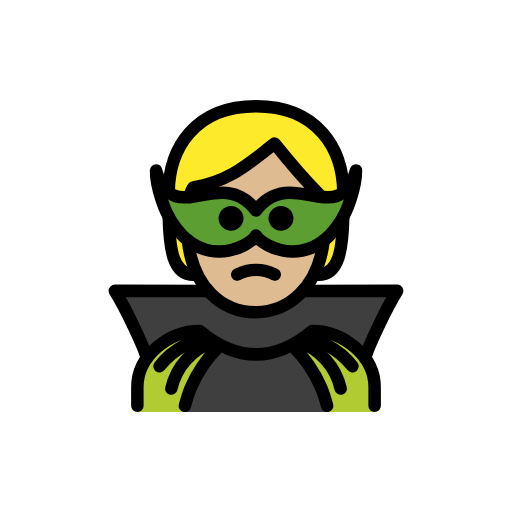
t = 0.00 s
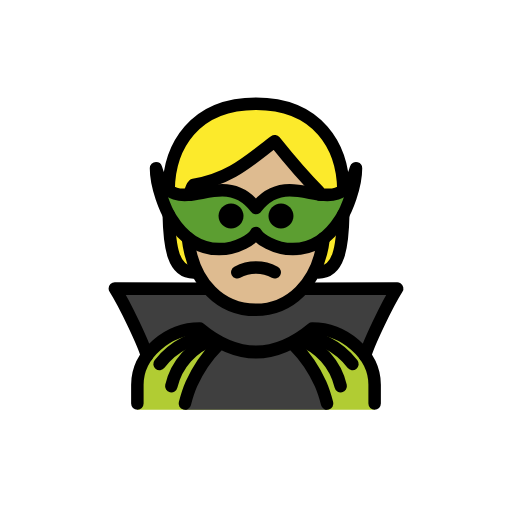
t = 0.48 s
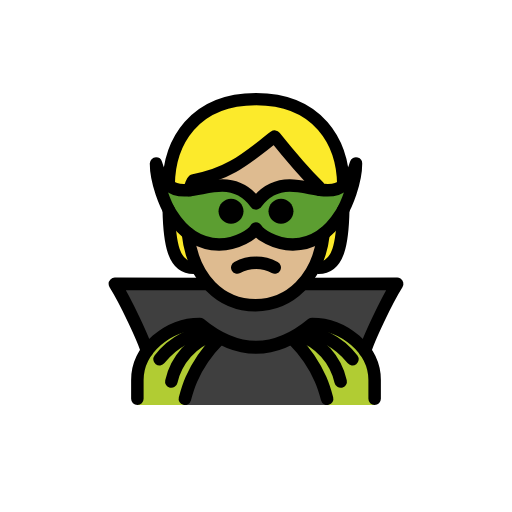
t = 1.43 s
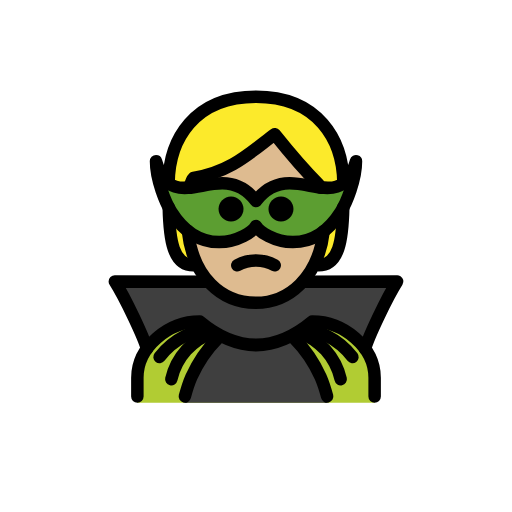
t = 1.90 s
t = 2.38 s: frame unchanged from t = 1.43 s, image omitted
t = 3.33 s: frame unchanged from t = 0.48 s, image omitted

The animated SVG that drew these frames (rendered in a browser with its animation timeline set to each time). Animation: 1 SMIL element (animateTransform=1); one cycle of 3.80 s, repeats indefinitely.

<?xml version='1.0' encoding='utf-8'?>
<svg xmlns="http://www.w3.org/2000/svg" id="emoji" viewBox="-5 -5 82 82" version="1.1" width="200" height="200" role="img">
  <title>OpenMoji: supervillain: medium-light skin tone</title><g><g id="hair">
    <path fill="#fcea2b" d="M26,39c-4,0-4-6-4-13s4-14,14-14s14,7,14,14s0,13-4,13" />
  </g>
  <g id="skin">
    <path fill="#debb90" d="M24.9365,31c0,9,4.9365,14,11,14C41.873,45,47,40,47,31c0-3-1-5.0005-1-5.0005c-3-2.9995-7-8-7-8 c-4,3-7,6-13,7.0005C26,25,24.9365,25.9995,24.9365,31z" />
  </g>
  <g id="color">
    <path fill="#3F3F3F" d="M35.9935,45c-2.7523,0-5.2888-1.2704-7.2341-3.4094L13.3912,41.583 c1.694,2.6777,4.6436,8.9425,5.1442,10.7899h34.9291c0.4994-1.8426,3.4345-8.0783,5.1306-10.7675l-15.3727-0.0076 C41.2778,43.7329,38.7431,45,35.9935,45z" />
    <path fill="#5C9E31" d="M36,32.706c-0.4906,0.9134-2.9358,2.556-5.8905,2.566c-2.4937,0.0084-5.3503-1.146-7.7007-4.8833 c-0.8499-1.3361-2.4223-5.0381-2.4223-8.0675c1.9916,6.7499,6.304,3.5056,10.6368,3.5306c1.848,0.0107,3.6998,0.6161,5.3767,2.8456 c1.6769-2.2294,3.5286-2.8349,5.3767-2.8456c4.3328-0.025,8.6452,3.2193,10.6368-3.5306c0,3.0294-1.5724,6.7314-2.4223,8.0675 c-2.3504,3.7372-5.207,4.8917-7.7007,4.8833C38.9358,35.262,36.4906,33.6194,36,32.706z" />
    <path fill="#B1CC33" d="M17,61v-4c0-4.9941,5.0078-9,10-9c6,5,12,5,18,0c4.9941,0,10,4.0059,10,9v4" />
    <path fill="#3F3F3F" d="M47.392,61c-0.2717-1.0124-0.6203-3.1588-1.0429-4.118c-1.0368-2.3375-2.4915-4.4662-4.2926-6.2814H29.9435 c-1.8011,1.8152-3.2558,3.9439-4.2926,6.2814c-0.4226,0.9592-0.7712,3.1056-1.0429,4.118" />
  </g>
  <g id="line">
    <path fill="none" stroke="#000000" stroke-linecap="round" stroke-linejoin="round" stroke-width="2" d="M39,38.9729 c-1.875-1-4.125-1-6,0" />
    <path d="M42,29.9729c0,1.1046-0.8954,2-2,2s-2-0.8954-2-2s0.8954-2,2-2S42,28.8683,42,29.9729" />
    <path d="M34,29.9729c0,1.1046-0.8954,2-2,2c-1.1046,0-2-0.8954-2-2s0.8954-2,2-2C33.1046,27.9729,34,28.8683,34,29.9729" />
    <path fill="none" stroke="#000000" stroke-linecap="round" stroke-linejoin="round" stroke-width="2" d="M28.264,41.6054 L13.3913,41.583c1.694,2.6777,4.6436,8.9425,5.1442,10.7899" />
    <path fill="none" stroke="#000000" stroke-linecap="round" stroke-miterlimit="10" stroke-width="2" d="M20.5496,53.6671 c1.0817-1.4077,2.4649-2.5554,4.048-3.3589c1.0422-0.5249,2.1568-0.8916,3.3071-1.088" />
    <path fill="none" stroke="#000000" stroke-linecap="round" stroke-miterlimit="10" stroke-width="2" d="M29.2085,49.7066 c-3.4125,1.1596-5.9768,4.0098-6.7705,7.5255" />
    <path fill="none" stroke="#000000" stroke-linecap="round" stroke-miterlimit="10" stroke-width="2" d="M29.9435,50.6006 c-1.8011,1.8152-3.2558,3.9439-4.2926,6.2814c-0.4226,0.9592-0.7712,2.1056-1.0429,3.118" />
    <path fill="none" stroke="#000000" stroke-linecap="round" stroke-linejoin="round" stroke-width="2" d="M17,60v-3 c0-4.9941,5.0078-9,10-9c6,5,12,5,18,0c4.9941,0,10,4.0059,10,9v3" />
    <path fill="none" stroke="#000000" stroke-linecap="round" stroke-linejoin="round" stroke-width="2" d="M53.4646,52.3729 c0.5006-1.8474,3.4502-8.1122,5.1442-10.7899l-15.0685,0.0224" />
    <path fill="none" stroke="#000000" stroke-linecap="round" stroke-miterlimit="10" stroke-width="2" d="M44.0953,49.2202 c1.1503,0.1964,2.2649,0.5631,3.3071,1.088c1.5831,0.8035,2.9663,1.9512,4.048,3.3589" />
    <path fill="none" stroke="#000000" stroke-linecap="round" stroke-miterlimit="10" stroke-width="2" d="M49.562,57.2321 c-0.7937-3.5157-3.358-6.3659-6.7705-7.5255" />
    <path fill="none" stroke="#000000" stroke-linecap="round" stroke-miterlimit="10" stroke-width="2" d="M47.392,60 c-0.2717-1.0124-0.6203-2.1588-1.0429-3.118c-1.0368-2.3375-2.4915-4.4662-4.2926-6.2814" />
    <path fill="none" stroke="#000000" stroke-linejoin="round" stroke-width="2" d="M36,32.706 c-0.4906,0.9134-2.9358,2.556-5.8905,2.566c-2.4937,0.0084-5.3503-1.146-7.7007-4.8833c-0.8499-1.3361-2.4223-5.0381-2.4223-8.0675 c1.9916,6.7499,6.304,3.5056,10.6368,3.5306c1.848,0.0107,3.6998,0.6161,5.3767,2.8456c1.6769-2.2294,3.5286-2.8349,5.3767-2.8456 c4.3328-0.025,8.6452,3.2193,10.6368-3.5306c0,3.0294-1.5724,6.7314-2.4223,8.0675c-2.3504,3.7372-5.207,4.8917-7.7007,4.8833 C38.9358,35.262,36.4906,33.6194,36,32.706z" />
    <path fill="none" stroke="#000000" stroke-linecap="round" stroke-linejoin="round" stroke-width="2" d="M49.9933,25.8157 C49.9235,18.8777,45.9122,12,36,12s-13.9235,6.8777-13.9933,13.8157" />
    <path fill="none" stroke="#000000" stroke-linecap="round" stroke-linejoin="round" stroke-width="2" d="M46,39 c3.2681,0,3.8655-4.0066,3.975-9.29" />
    <path fill="none" stroke="#000000" stroke-linecap="round" stroke-linejoin="round" stroke-width="2" d="M22.025,29.71 C22.1345,34.9934,22.7319,39,26,39" />
    <path fill="none" stroke="#000000" stroke-linecap="round" stroke-linejoin="round" stroke-width="2" d="M46.2142,26.5153 C46.0914,26.1923,46,25.9995,46,25.9995c-3-2.9995-7-8-7-8c-4,3-7,6-13,7.0005c0,0-0.351,0.3353-0.6498,1.5657" />
    <path fill="none" stroke="#000000" stroke-linecap="round" stroke-linejoin="round" stroke-width="2" d="M25.0826,33.465 C25.9066,40.9007,30.4542,45,35.9365,45c5.3525,0,10.0335-4.0765,10.9053-11.4729" />
  </g>
<animateTransform attributeName="transform" type="translate" values="0 0;0 -1.5;0 0" dur="3.8s" repeatCount="indefinite" /></g></svg>
